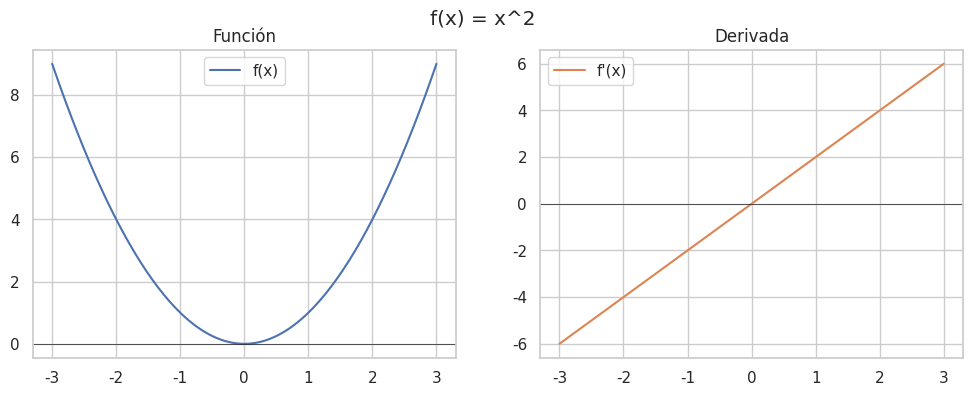
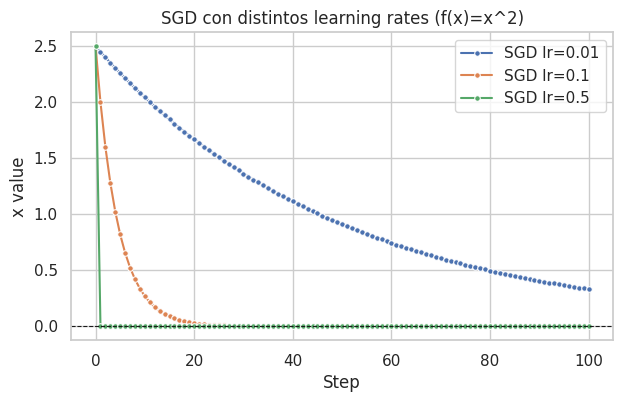
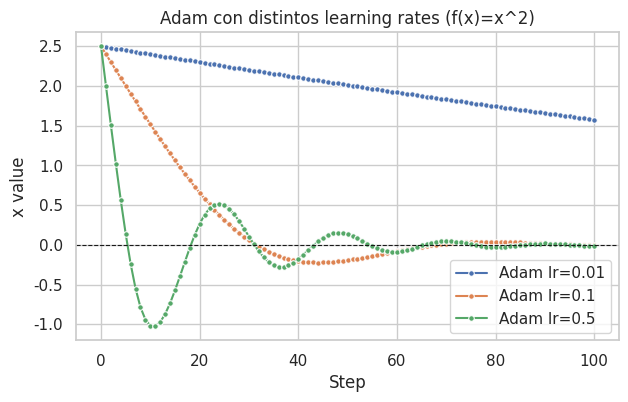
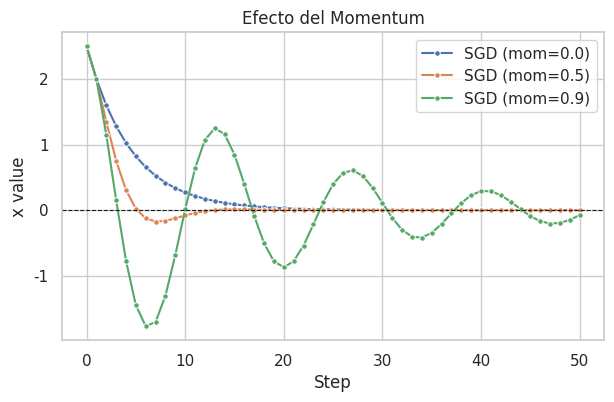
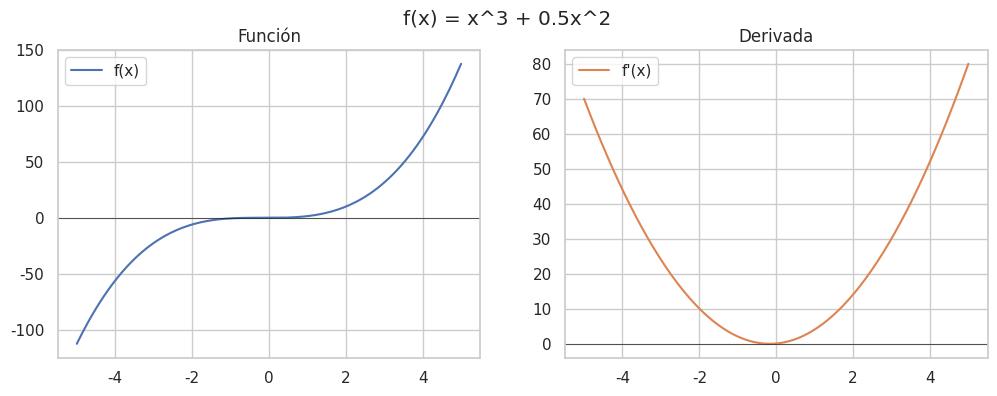
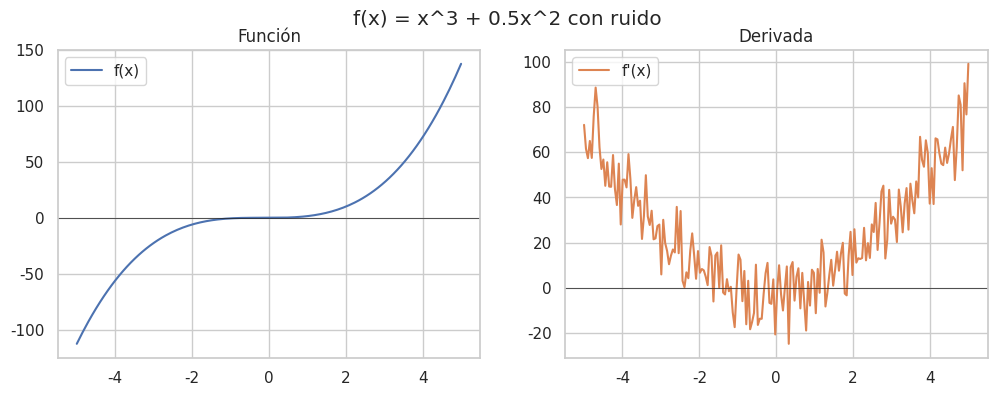
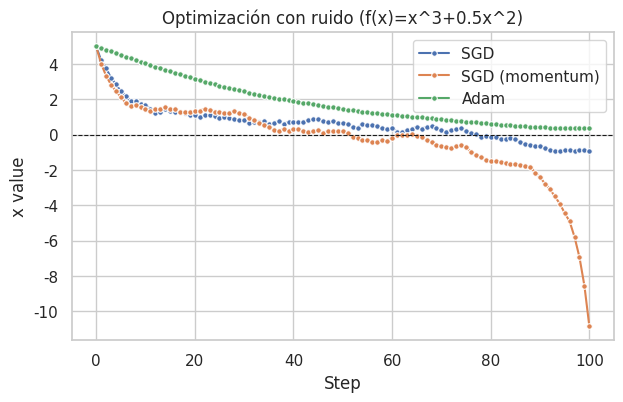
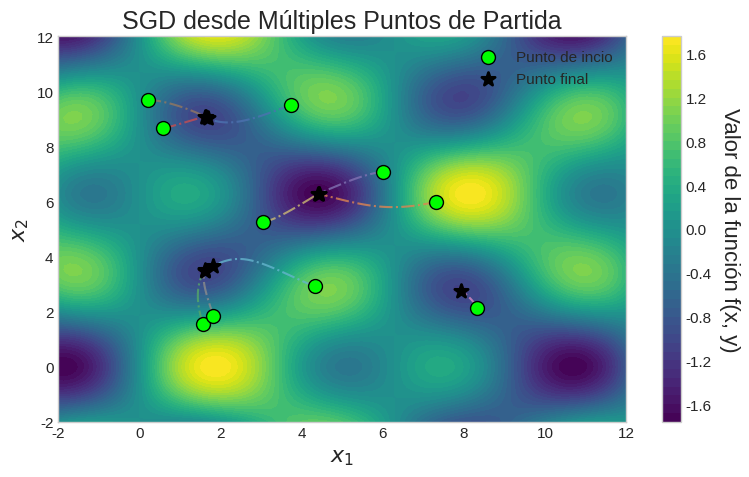
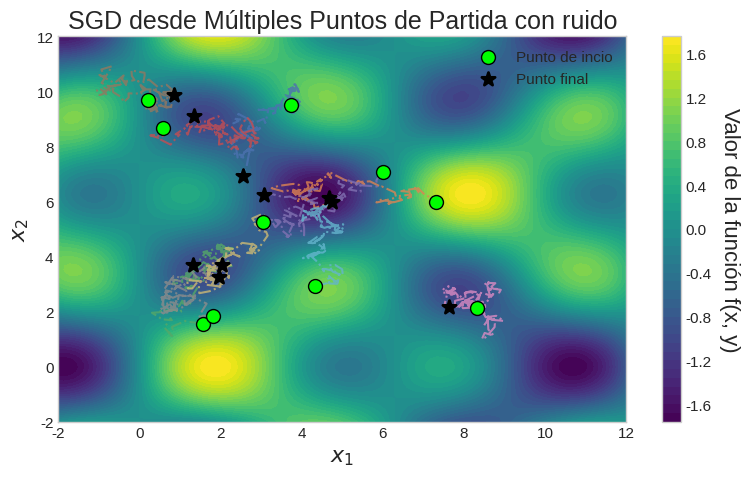
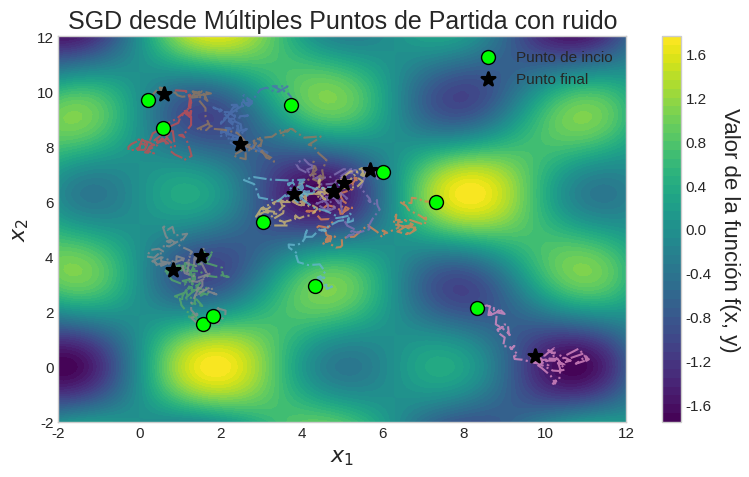
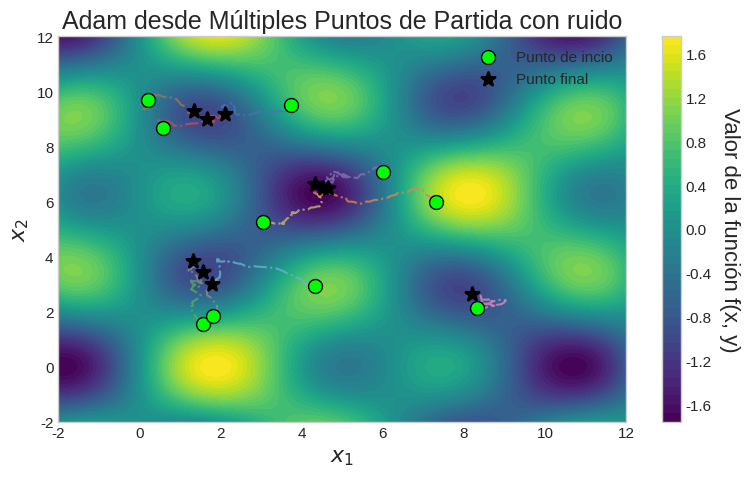

These figures' Python source, in order:
import numpy as np
import matplotlib.pyplot as plt
import seaborn as sns

# Configuración de estilo seaborn
sns.set(style="whitegrid")

def plot_function_and_grad(f, df, x_range=(-3, 3), title=""):
  xs = np.linspace(*x_range, 200)
  fig, axes = plt.subplots(1, 2, figsize=(12,4))

  # Función
  axes[0].plot(xs, f(xs), label="f(x)", color="C0")
  axes[0].axhline(0, color='k', linewidth=0.5)
  axes[0].set_title("Función")
  axes[0].legend()

  # Derivada
  axes[1].plot(xs, df(xs), label="f'(x)", color="C1")
  axes[1].axhline(0, color='k', linewidth=0.5)
  axes[1].set_title("Derivada")
  axes[1].legend()

  fig.suptitle(title)
  plt.show()

def run_optimizer(f, df, opt, x0=2.5, steps=50):
  x = np.array(x0)
  history = [(0, x, f(x))]
  for t in range(steps):
    g = df(x)
    x = opt.update(x, g)
    history.append((t+1, x, f(x)))
  return np.array(history)

def plot_trajectories(histories, title=""):
  fig, ax = plt.subplots(figsize=(7,4))

  for label, h in histories.items():
    sns.lineplot(x=h[:,0], y=h[:,1], label=label, ax=ax, marker="o", markersize=4)

  ax.axhline(0, color="k", linewidth=0.8, linestyle="--")
  ax.set_xlabel("Step")
  ax.set_ylabel("x value")
  ax.set_title(title)
  ax.legend()
  plt.show()

class SGD:
    def __init__(self, lr=0.1, momentum=0.0):
        self.lr = lr
        self.momentum = momentum
        self.v = 0.0

    def update(self, x, g):
        self.v = self.momentum * self.v + g
        return x - (self.lr * self.v)


class Adam:
    def __init__(self, lr=0.1, betas=(0.9, 0.999), eps=1e-8):
        self.lr = lr
        self.beta1, self.beta2 = betas
        self.eps = eps
        self.m = 0.0
        self.v = 0.0
        self.t = 0

    def update(self, x, g):
        self.t += 1
        self.m = self.beta1 * self.m + (1 - self.beta1) * g
        self.v = self.beta2 * self.v + (1 - self.beta2) * (g**2)

        # Corrección de sesgo
        m_hat = self.m / (1 - self.beta1**self.t)
        v_hat = self.v / (1 - self.beta2**self.t)

        return x - self.lr * m_hat / (np.sqrt(v_hat) + self.eps)

def f1(x):
    return x**2

def f1grad(x):
    return 2 * x

plot_function_and_grad(f1, f1grad, title="f(x) = x^2")

# Diferentes learning rates
learning_rates = [0.01, 0.1, 0.5]

# SGD con distintos LR
histories_sgd = {}
for lr in learning_rates:
  opt = SGD(lr=lr)
  h = run_optimizer(f1, f1grad, opt, steps=100)
  histories_sgd[f"SGD lr={lr}"] = h

plot_trajectories(histories_sgd, title="SGD con distintos learning rates (f(x)=x^2)")

# Adam con distintos LR
histories_adam = {}
for lr in learning_rates:
  opt = Adam(lr=lr)
  h = run_optimizer(f1, f1grad, opt, steps=100)
  histories_adam[f"Adam lr={lr}"] = h


plot_trajectories(histories_adam, title="Adam con distintos learning rates (f(x)=x^2)")

# Diferentes configuraciones de momentum
opt_sgd_no_mom   = SGD(lr=0.1, momentum=0.0)
opt_sgd_mom_05   = SGD(lr=0.1, momentum=0.5)
opt_sgd_mom_09   = SGD(lr=0.1, momentum=0.9)

h_no_mom   = run_optimizer(f1, f1grad, opt_sgd_no_mom)
h_mom_05   = run_optimizer(f1, f1grad, opt_sgd_mom_05)
h_mom_09   = run_optimizer(f1, f1grad, opt_sgd_mom_09)

plot_trajectories({
    "SGD (mom=0.0)"  : h_no_mom,
    "SGD (mom=0.5)"  : h_mom_05,
    "SGD (mom=0.9)"  : h_mom_09,
}, title="Efecto del Momentum")


f2 = lambda x: x**3 + 0.5*x**2
f2grad = lambda x: 3*x**2 + x

plot_function_and_grad(f2, f2grad, x_range=(-5, 5), title="f(x) = x^3 + 0.5x^2")

def f2grad_noisy(x, noise_scale=10.0):
    return f2grad(x) + np.random.normal(scale=noise_scale, size=x.shape)

plot_function_and_grad(f2, f2grad_noisy, x_range=(-5, 5), title="f(x) = x^3 + 0.5x^2 con ruido")

opt_sgd_noise = SGD(lr=0.01, momentum=0.0)
opt_mom_noise = SGD(lr=0.01, momentum=0.2)
opt_adam_noise = Adam(lr=0.1)

steps = 100
x0 = 5.0
h_sgd_noise = run_optimizer(f2, f2grad_noisy, opt_sgd_noise, steps=steps, x0=x0)
h_mom_noise = run_optimizer(f2, f2grad_noisy, opt_mom_noise, steps=steps, x0=x0)
h_adam_noise = run_optimizer(f2, f2grad_noisy, opt_adam_noise, steps=steps, x0=x0)

plot_trajectories({"SGD": h_sgd_noise,
                   "SGD (momentum)": h_mom_noise,
                   "Adam": h_adam_noise},
                  title="Optimización con ruido (f(x)=x^3+0.5x^2)")

def f(x):
  x1 = x[:, 0]
  x2 = x[:, 1]
  return np.sin(x1) * np.cos(x2) + np.sin(0.5 * x1) * np.cos(0.5 * x2)

def grad_f(x):
  x1 = x[:, 0]
  x2 = x[:, 1]

  df_dx1 = np.cos(x1) * np.cos(x2) + 0.5 * np.cos(0.5 * x1) * np.cos(0.5 * x2)
  df_dx2 = -np.sin(x1) * np.sin(x2) - 0.5 * np.sin(0.5 * x1) * np.sin(0.5 * x2)

  return np.stack((df_dx1, df_dx2), axis=1)

def grad_noisy_f(x, noise_scale=5.0):
  return grad_f(x) + np.random.normal(scale=noise_scale, size=x.shape)

class SGD:
    def __init__(self, lr=0.1, momentum=0.0):
        self.lr = lr
        self.momentum = momentum
        self.v = None

    def update(self, x, g):
        # Inicializa la velocidad como un array de ceros
        # la primera vez que se llama a la función
        if self.v is None:
            self.v = np.zeros_like(x)

        self.v = self.momentum * self.v + g
        return x - self.lr * self.v

class Adam:
    def __init__(self, lr=0.1, betas=(0.9, 0.999), eps=1e-8):
        self.lr = lr
        self.beta1, self.beta2 = betas
        self.eps = eps
        self.m = None  # Se inicializará como un array
        self.v = None  # Se inicializará como un array
        self.t = 0

    def update(self, x, g):
        # Inicializa los arrays m y v con la forma correcta en la primera llamada
        if self.m is None:
            self.m = np.zeros_like(g)
            self.v = np.zeros_like(g)

        self.t += 1

        self.m = self.beta1 * self.m + (1 - self.beta1) * g
        self.v = self.beta2 * self.v + (1 - self.beta2) * (g**2)

        # Corrección de sesgo
        m_hat = self.m / (1 - self.beta1**self.t)
        v_hat = self.v / (1 - self.beta2**self.t)

        # Paso de actualización de los parámetros
        return x - self.lr * m_hat / (np.sqrt(v_hat) + self.eps)

def plot_2d_function(all_paths, f, title="Descenso de gradiente desde Múltiples Puntos de Partida"):
  plt.style.use('seaborn-v0_8-whitegrid') # Estilo visual
  plt.rcParams['font.size'] = 14
  plt.rcParams['axes.labelsize'] = 16
  plt.rcParams['axes.titlesize'] = 18

  fig, ax = plt.subplots(figsize=(8, 5), dpi=100)

  # Crear el grid para la función de contorno
  x1_vals = np.linspace(-2, 12, 100)
  x2_vals = np.linspace(-2, 12, 100)
  X1, X2 = np.meshgrid(x1_vals, x2_vals)
  Z = f(np.stack([X1.ravel(), X2.ravel()], axis=1)).reshape(X1.shape)

  # Graficar el contorno y la barra de colores
  contourf = ax.contourf(X1, X2, Z, levels=50, cmap='viridis')
  cbar = fig.colorbar(contourf, ax=ax)
  cbar.set_label('Valor de la función f(x, y)', rotation=270, labelpad=20)

  # Graficar las trayectorias del descenso
  for path in all_paths:
      # La trayectoria completa
      ax.plot(path[:, 0], path[:, 1], alpha=0.8, linewidth=1.5, zorder=2, linestyle="-.")
      # Puntos de inicio y final
      ax.scatter(path[0, 0], path[0, 1], c='lime', edgecolors='black', s=100, zorder=3, label="Punto de incio")
      ax.scatter(path[-1, 0], path[-1, 1], c='black', marker='*', s=100, linewidths=2, zorder=3, label="Punto final")

  handles, labels = ax.get_legend_handles_labels()
  unique_labels = list(dict.fromkeys(labels))
  unique_handles = [handles[labels.index(label)] for label in unique_labels]
  ax.legend(unique_handles, unique_labels, loc='upper right')

  # Configurar el gráfico
  ax.set_title(title)
  ax.set_xlabel('$x_1$')
  ax.set_ylabel('$x_2$')
  plt.tight_layout()
  plt.show()

np.random.seed(42)  # Para reproducibilidad
start_points = np.random.uniform(0, 10, size=(10, 2))

# Lista para almacenar las trayectorias de cada optimización
all_paths = []

# Parámetros
learning_rate = 0.05
momentum = 0.0
steps = 100

for start_point in start_points:
    x = start_point.reshape(1, -1)  # Asegura la forma (1, 2)
    optimizer = SGD(lr=learning_rate, momentum=momentum)
    path = [x.copy()]

    for i in range(steps):
        gradient = grad_f(x)
        x = optimizer.update(x, gradient)
        path.append(x.copy())

    all_paths.append(np.array(path).squeeze())

plot_2d_function(all_paths, f, title="SGD desde Múltiples Puntos de Partida")

# Lista para almacenar las trayectorias de cada optimización
all_paths = []

# Parámetros
learning_rate = 0.05
momentum = 0.0
steps = 100
noise = 3.0

for start_point in start_points:
    x = start_point.reshape(1, -1)  # Asegura la forma (1, 2)
    optimizer = SGD(lr=learning_rate, momentum=momentum)
    path = [x.copy()]

    for i in range(steps):
        gradient = grad_noisy_f(x, noise_scale=noise)
        x = optimizer.update(x, gradient)
        path.append(x.copy())

    all_paths.append(np.array(path).squeeze())

plot_2d_function(all_paths, f, title="SGD desde Múltiples Puntos de Partida con ruido")

# Lista para almacenar las trayectorias de cada optimización
all_paths = []

# Parámetros
learning_rate = 0.05
momentum = 0.2
steps = 100
noise = 3.0

for start_point in start_points:
    x = start_point.reshape(1, -1)  # Asegura la forma (1, 2)
    optimizer = SGD(lr=learning_rate, momentum=momentum)
    path = [x.copy()]

    for i in range(steps):
        gradient = grad_noisy_f(x, noise_scale=noise)
        x = optimizer.update(x, gradient)
        path.append(x.copy())

    all_paths.append(np.array(path).squeeze())

plot_2d_function(all_paths, f, title="SGD desde Múltiples Puntos de Partida con ruido")

# Lista para almacenar las trayectorias de cada optimización
all_paths = []

# Parámetros
learning_rate = 0.05
#momentum = 0.2
steps = 200 # Necesitamos más steps
noise = 3.0

for start_point in start_points:
    x = start_point.reshape(1, -1)  # Asegura la forma (1, 2)
    optimizer = Adam(lr=learning_rate)
    path = [x.copy()]

    for i in range(steps):
        gradient = grad_noisy_f(x, noise_scale=noise)
        x = optimizer.update(x, gradient)
        path.append(x.copy())

    all_paths.append(np.array(path).squeeze())

plot_2d_function(all_paths, f, title="Adam desde Múltiples Puntos de Partida con ruido")
